Labelled photos from "Dataset_correctly_classified_E", an image-classification folder in madebynanditaaa/bacnet-flask. The possible labels are: Clostridium perfringens, Enterococcus faecalis, Enterococcus faecium, Escherichia coli, Listeria monocytogenes, Proteus, Pseudomonas aeruginosa, Staphylococcus aureus.

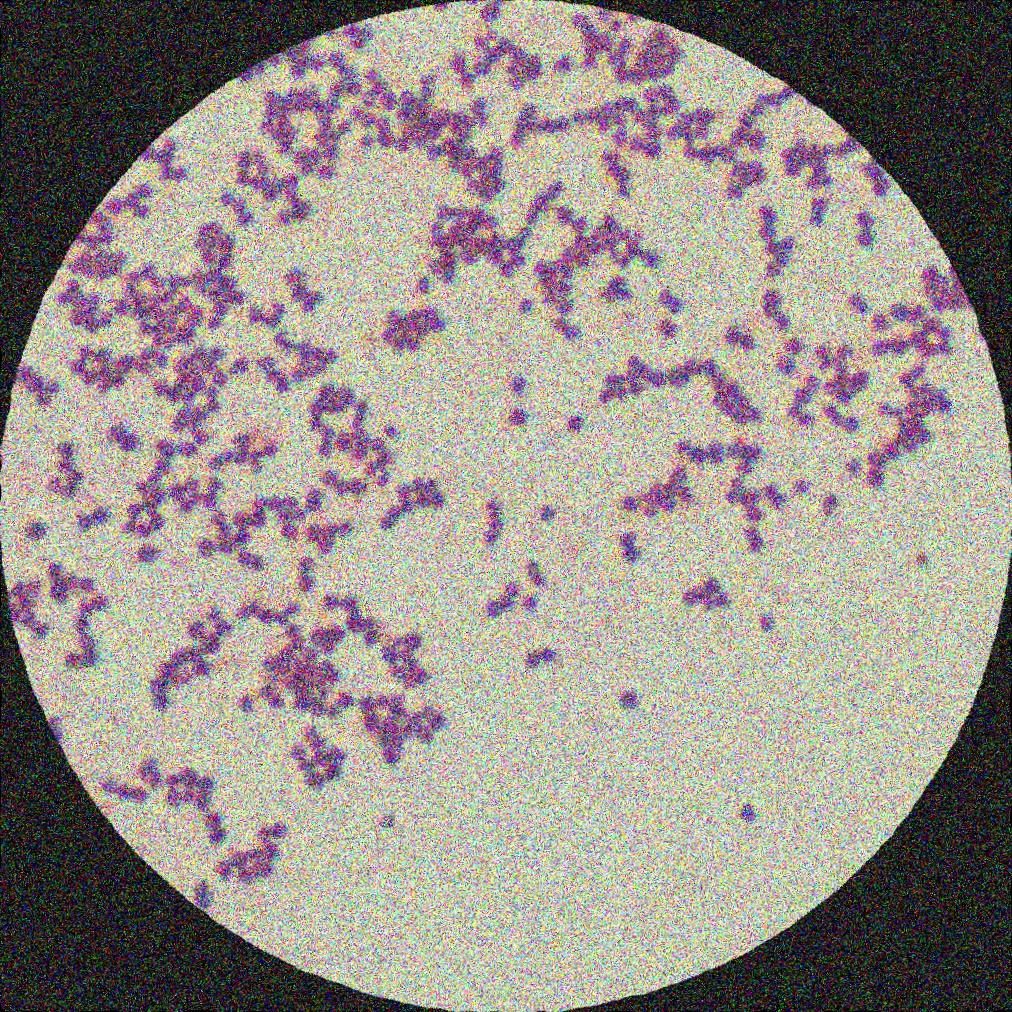
Label: Staphylococcus aureus

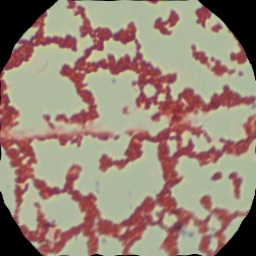
Label: Listeria monocytogenes

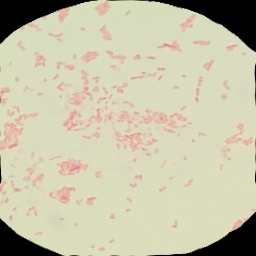
Label: Escherichia coli

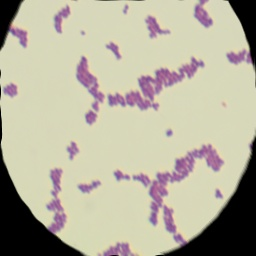
Label: Enterococcus faecalis

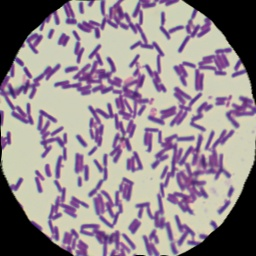
Label: Clostridium perfringens

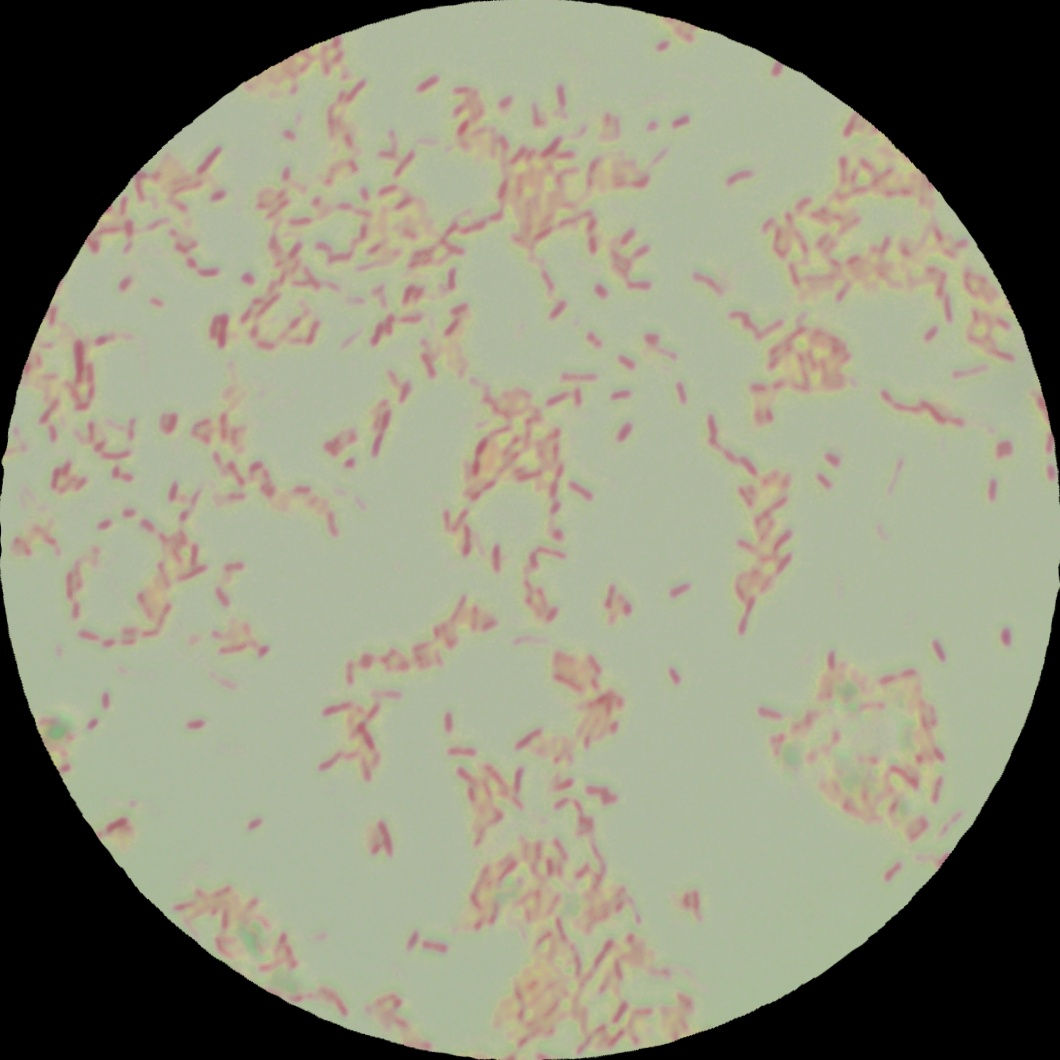
Label: Pseudomonas aeruginosa
